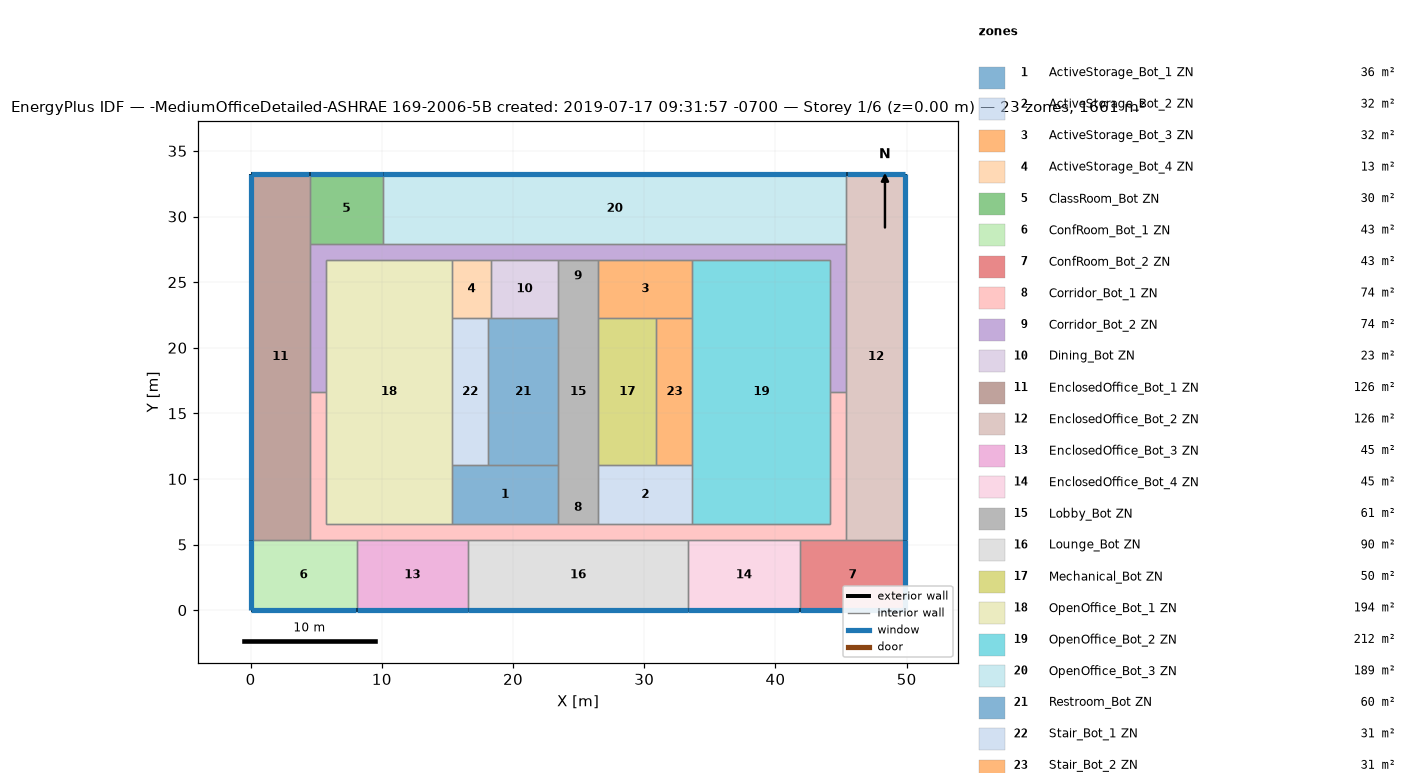
=== STOREY PLAN SPEC (per zone: floor XY polygon, exterior-wall plan segments, windows/doors) ===
zone 1: ActiveStorage_Bot_1 ZN  (36.2 m²)
  floor: (23.43, 11.04) (23.43, 6.56) (15.35, 6.56) (15.35, 11.04)
  interior walls: 5
zone 2: ActiveStorage_Bot_2 ZN  (32.2 m²)
  floor: (33.67, 11.04) (33.67, 6.56) (26.48, 6.56) (26.48, 11.04)
  interior walls: 5
zone 3: ActiveStorage_Bot_3 ZN  (32.2 m²)
  floor: (33.67, 26.71) (33.67, 22.23) (26.48, 22.23) (26.48, 26.71)
  interior walls: 5
zone 4: ActiveStorage_Bot_4 ZN  (13.2 m²)
  floor: (18.31, 26.71) (18.31, 22.23) (15.35, 22.23) (15.35, 26.71)
  interior walls: 5
zone 5: ClassRoom_Bot ZN  (29.8 m²)
  floor: (10.08, 33.27) (10.08, 27.93) (4.50, 27.93) (4.50, 33.27)
  exterior wall: (10.08, 33.27) – (4.50, 33.27)  [5.6 m]
    window: (10.06, 33.27) – (4.53, 33.27)  [7.3 m²]
  interior walls: 3
zone 6: ConfRoom_Bot_1 ZN  (43.1 m²)
  floor: (8.07, 5.34) (8.07, -0.00) (0.00, -0.00) (0.00, 5.34)
  exterior wall: (0.00, -0.00) – (8.07, -0.00)  [8.1 m]
    window: (0.03, -0.00) – (8.04, -0.00)  [10.6 m²]
  exterior wall: (0.00, 5.34) – (0.00, -0.00)  [5.3 m]
    window: (0.00, 5.32) – (0.00, 0.03)  [7.0 m²]
  interior walls: 3
zone 7: ConfRoom_Bot_2 ZN  (43.1 m²)
  floor: (49.91, 5.34) (49.91, -0.00) (41.84, -0.00) (41.84, 5.34)
  exterior wall: (41.84, -0.00) – (49.91, -0.00)  [8.1 m]
    window: (41.87, -0.00) – (49.89, -0.00)  [10.6 m²]
  exterior wall: (49.91, -0.00) – (49.91, 5.34)  [5.3 m]
    window: (49.91, 0.03) – (49.91, 5.32)  [7.0 m²]
  interior walls: 3
zone 8: Corridor_Bot_1 ZN  (74.4 m²)
  floor: (45.41, 16.64) (45.41, 5.34) (4.50, 5.34) (4.50, 16.64) (5.72, 16.64) (5.72, 6.56) (44.19, 6.56) (44.19, 16.64)
  interior walls: 16
zone 9: Corridor_Bot_2 ZN  (74.4 m²)
  floor: (45.41, 27.93) (45.41, 16.64) (44.19, 16.64) (44.19, 26.71) (5.72, 26.71) (5.72, 16.64) (4.50, 16.64) (4.50, 27.93)
  interior walls: 14
zone 10: Dining_Bot ZN  (22.9 m²)
  floor: (23.43, 26.71) (23.43, 22.23) (18.31, 22.23) (18.31, 26.71)
  interior walls: 4
zone 11: EnclosedOffice_Bot_1 ZN  (125.8 m²)
  floor: (4.50, 33.27) (4.50, 5.34) (0.00, 5.34) (0.00, 33.27)
  exterior wall: (4.50, 33.27) – (0.00, 33.27)  [4.5 m]
    window: (4.48, 33.27) – (0.03, 33.27)  [5.9 m²]
  exterior wall: (0.00, 33.27) – (0.00, 5.34)  [27.9 m]
    window: (0.00, 33.25) – (0.00, 5.37)  [36.5 m²]
  interior walls: 4
zone 12: EnclosedOffice_Bot_2 ZN  (125.8 m²)
  floor: (49.91, 33.27) (49.91, 5.34) (45.41, 5.34) (45.41, 33.27)
  exterior wall: (49.91, 33.27) – (45.41, 33.27)  [4.5 m]
    window: (49.89, 33.27) – (45.43, 33.27)  [5.9 m²]
  exterior wall: (49.91, 5.34) – (49.91, 33.27)  [27.9 m]
    window: (49.91, 5.37) – (49.91, 33.25)  [36.5 m²]
  interior walls: 4
zone 13: EnclosedOffice_Bot_3 ZN  (45.4 m²)
  floor: (16.57, 5.34) (16.57, -0.00) (8.07, -0.00) (8.07, 5.34)
  exterior wall: (8.07, -0.00) – (16.57, -0.00)  [8.5 m]
    window: (8.09, -0.00) – (16.55, -0.00)  [11.1 m²]
  interior walls: 3
zone 14: EnclosedOffice_Bot_4 ZN  (45.4 m²)
  floor: (41.84, 5.34) (41.84, -0.00) (33.34, -0.00) (33.34, 5.34)
  exterior wall: (33.34, -0.00) – (41.84, -0.00)  [8.5 m]
    window: (33.36, -0.00) – (41.82, -0.00)  [11.1 m²]
  interior walls: 3
zone 15: Lobby_Bot ZN  (61.4 m²)
  floor: (26.48, 26.71) (26.48, 6.56) (23.43, 6.56) (23.43, 26.71)
  interior walls: 8
zone 16: Lounge_Bot ZN  (89.6 m²)
  floor: (33.34, 5.34) (33.34, -0.00) (16.57, -0.00) (16.57, 5.34)
  exterior wall: (16.57, -0.00) – (33.34, -0.00)  [16.8 m]
    window: (16.60, -0.00) – (33.31, -0.00)  [21.9 m²]
  interior walls: 3
zone 17: Mechanical_Bot ZN  (49.8 m²)
  floor: (30.93, 22.23) (30.93, 11.04) (26.48, 11.04) (26.48, 22.23)
  interior walls: 4
zone 18: OpenOffice_Bot_1 ZN  (194.1 m²)
  floor: (15.35, 26.71) (15.35, 6.56) (5.72, 6.56) (5.72, 26.71)
  interior walls: 7
zone 19: OpenOffice_Bot_2 ZN  (211.9 m²)
  floor: (44.19, 26.71) (44.19, 6.56) (33.67, 6.56) (33.67, 26.71)
  interior walls: 7
zone 20: OpenOffice_Bot_3 ZN  (188.6 m²)
  floor: (45.41, 33.27) (45.41, 27.93) (10.08, 27.93) (10.08, 33.27)
  exterior wall: (45.41, 33.27) – (10.08, 33.27)  [35.3 m]
    window: (45.38, 33.27) – (10.11, 33.27)  [46.2 m²]
  interior walls: 3
zone 21: Restroom_Bot ZN  (59.7 m²)
  floor: (23.43, 22.23) (23.43, 11.04) (18.10, 11.04) (18.10, 22.23)
  interior walls: 5
zone 22: Stair_Bot_1 ZN  (30.7 m²)
  floor: (18.10, 22.23) (18.10, 11.04) (15.35, 11.04) (15.35, 22.23)
  interior walls: 4
zone 23: Stair_Bot_2 ZN  (30.7 m²)
  floor: (33.67, 22.23) (33.67, 11.04) (30.93, 11.04) (30.93, 22.23)
  interior walls: 4

=== DERIVED (storey summary) ===
Building: -MediumOfficeDetailed-ASHRAE 169-2006-5B created: 2019-07-17 09:31:57 -0700
Storey: 1 of 6  (floor level z = 0.00 m)
Storey gross floor area: 1660.7 m²
Zones on this storey: 23
  - ActiveStorage_Bot_1 ZN: floor 36.2 m²
  - ActiveStorage_Bot_2 ZN: floor 32.2 m²
  - ActiveStorage_Bot_3 ZN: floor 32.2 m²
  - ActiveStorage_Bot_4 ZN: floor 13.2 m²
  - ClassRoom_Bot ZN: floor 29.8 m²; exterior wall 5.6 m (15.3 m²); 1 window(s) 7.3 m²; WWR 47.7%
  - ConfRoom_Bot_1 ZN: floor 43.1 m²; exterior wall 13.4 m (36.8 m²); 2 window(s) 17.5 m²; WWR 47.7%
  - ConfRoom_Bot_2 ZN: floor 43.1 m²; exterior wall 13.4 m (36.8 m²); 2 window(s) 17.5 m²; WWR 47.7%
  - Corridor_Bot_1 ZN: floor 74.4 m²
  - Corridor_Bot_2 ZN: floor 74.4 m²
  - Dining_Bot ZN: floor 22.9 m²
  - EnclosedOffice_Bot_1 ZN: floor 125.8 m²; exterior wall 32.4 m (89.0 m²); 2 window(s) 42.4 m²; WWR 47.7%
  - EnclosedOffice_Bot_2 ZN: floor 125.8 m²; exterior wall 32.4 m (89.0 m²); 2 window(s) 42.4 m²; WWR 47.7%
  - EnclosedOffice_Bot_3 ZN: floor 45.4 m²; exterior wall 8.5 m (23.3 m²); 1 window(s) 11.1 m²; WWR 47.7%
  - EnclosedOffice_Bot_4 ZN: floor 45.4 m²; exterior wall 8.5 m (23.3 m²); 1 window(s) 11.1 m²; WWR 47.7%
  - Lobby_Bot ZN: floor 61.4 m²
  - Lounge_Bot ZN: floor 89.6 m²; exterior wall 16.8 m (46.0 m²); 1 window(s) 21.9 m²; WWR 47.7%
  - Mechanical_Bot ZN: floor 49.8 m²
  - OpenOffice_Bot_1 ZN: floor 194.1 m²
  - OpenOffice_Bot_2 ZN: floor 211.9 m²
  - OpenOffice_Bot_3 ZN: floor 188.6 m²; exterior wall 35.3 m (96.9 m²); 1 window(s) 46.2 m²; WWR 47.7%
  - Restroom_Bot ZN: floor 59.7 m²
  - Stair_Bot_1 ZN: floor 30.7 m²
  - Stair_Bot_2 ZN: floor 30.7 m²
Zone adjacency (shared interzone walls):
  - ActiveStorage_Bot_1 ZN ↔ Corridor_Bot_1 ZN
  - ActiveStorage_Bot_1 ZN ↔ Lobby_Bot ZN
  - ActiveStorage_Bot_1 ZN ↔ OpenOffice_Bot_1 ZN
  - ActiveStorage_Bot_1 ZN ↔ Restroom_Bot ZN
  - ActiveStorage_Bot_1 ZN ↔ Stair_Bot_1 ZN
  - ActiveStorage_Bot_2 ZN ↔ Corridor_Bot_1 ZN
  - ActiveStorage_Bot_2 ZN ↔ Lobby_Bot ZN
  - ActiveStorage_Bot_2 ZN ↔ Mechanical_Bot ZN
  - ActiveStorage_Bot_2 ZN ↔ OpenOffice_Bot_2 ZN
  - ActiveStorage_Bot_2 ZN ↔ Stair_Bot_2 ZN
  - ActiveStorage_Bot_3 ZN ↔ Corridor_Bot_2 ZN
  - ActiveStorage_Bot_3 ZN ↔ Lobby_Bot ZN
  - ActiveStorage_Bot_3 ZN ↔ Mechanical_Bot ZN
  - ActiveStorage_Bot_3 ZN ↔ OpenOffice_Bot_2 ZN
  - ActiveStorage_Bot_3 ZN ↔ Stair_Bot_2 ZN
  - ActiveStorage_Bot_4 ZN ↔ Corridor_Bot_2 ZN
  - ActiveStorage_Bot_4 ZN ↔ Dining_Bot ZN
  - ActiveStorage_Bot_4 ZN ↔ OpenOffice_Bot_1 ZN
  - ActiveStorage_Bot_4 ZN ↔ Restroom_Bot ZN
  - ActiveStorage_Bot_4 ZN ↔ Stair_Bot_1 ZN
  - ClassRoom_Bot ZN ↔ Corridor_Bot_2 ZN
  - ClassRoom_Bot ZN ↔ EnclosedOffice_Bot_1 ZN
  - ClassRoom_Bot ZN ↔ OpenOffice_Bot_3 ZN
  - ConfRoom_Bot_1 ZN ↔ Corridor_Bot_1 ZN
  - ConfRoom_Bot_1 ZN ↔ EnclosedOffice_Bot_1 ZN
  - ConfRoom_Bot_1 ZN ↔ EnclosedOffice_Bot_3 ZN
  - ConfRoom_Bot_2 ZN ↔ Corridor_Bot_1 ZN
  - ConfRoom_Bot_2 ZN ↔ EnclosedOffice_Bot_2 ZN
  - ConfRoom_Bot_2 ZN ↔ EnclosedOffice_Bot_4 ZN
  - Corridor_Bot_1 ZN ↔ Corridor_Bot_2 ZN
  - Corridor_Bot_1 ZN ↔ EnclosedOffice_Bot_1 ZN
  - Corridor_Bot_1 ZN ↔ EnclosedOffice_Bot_2 ZN
  - Corridor_Bot_1 ZN ↔ EnclosedOffice_Bot_3 ZN
  - Corridor_Bot_1 ZN ↔ EnclosedOffice_Bot_4 ZN
  - Corridor_Bot_1 ZN ↔ Lobby_Bot ZN
  - Corridor_Bot_1 ZN ↔ Lounge_Bot ZN
  - Corridor_Bot_1 ZN ↔ OpenOffice_Bot_1 ZN
  - Corridor_Bot_1 ZN ↔ OpenOffice_Bot_2 ZN
  - Corridor_Bot_2 ZN ↔ Dining_Bot ZN
  - Corridor_Bot_2 ZN ↔ EnclosedOffice_Bot_1 ZN
  - Corridor_Bot_2 ZN ↔ EnclosedOffice_Bot_2 ZN
  - Corridor_Bot_2 ZN ↔ Lobby_Bot ZN
  - Corridor_Bot_2 ZN ↔ OpenOffice_Bot_1 ZN
  - Corridor_Bot_2 ZN ↔ OpenOffice_Bot_2 ZN
  - Corridor_Bot_2 ZN ↔ OpenOffice_Bot_3 ZN
  - Dining_Bot ZN ↔ Lobby_Bot ZN
  - Dining_Bot ZN ↔ Restroom_Bot ZN
  - EnclosedOffice_Bot_2 ZN ↔ OpenOffice_Bot_3 ZN
  - EnclosedOffice_Bot_3 ZN ↔ Lounge_Bot ZN
  - EnclosedOffice_Bot_4 ZN ↔ Lounge_Bot ZN
  - Lobby_Bot ZN ↔ Mechanical_Bot ZN
  - Lobby_Bot ZN ↔ Restroom_Bot ZN
  - Mechanical_Bot ZN ↔ Stair_Bot_2 ZN
  - OpenOffice_Bot_1 ZN ↔ Stair_Bot_1 ZN
  - OpenOffice_Bot_2 ZN ↔ Stair_Bot_2 ZN
  - Restroom_Bot ZN ↔ Stair_Bot_1 ZN